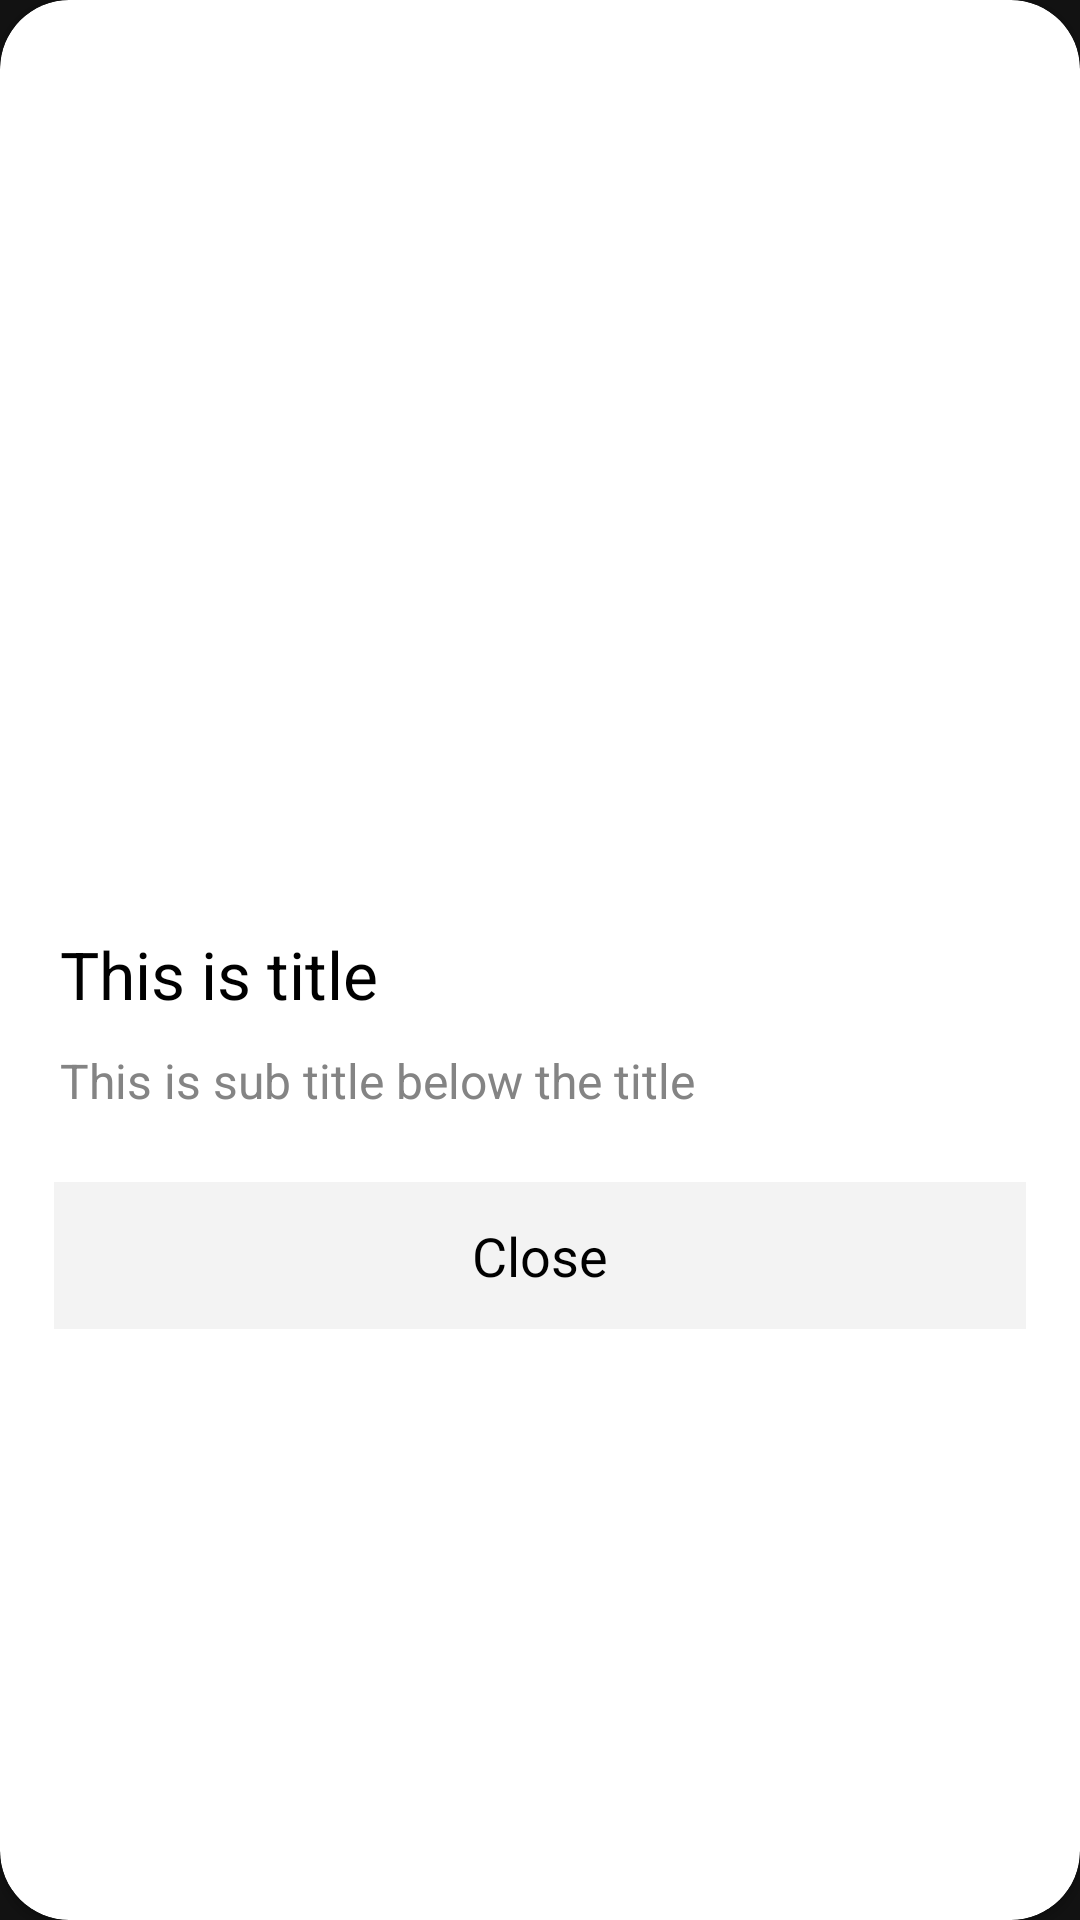

Layout XML and referenced resources for this Android screen:
<!-- AndroidManifest.xml: application theme Theme.KotlinTrials -->
<!-- res/layout/swipe_card_dialog.xml -->
<?xml version="1.0" encoding="utf-8"?>
<androidx.cardview.widget.CardView
    xmlns:android="http://schemas.android.com/apk/res/android"
    xmlns:app="http://schemas.android.com/apk/res-auto"
    android:layout_width="375dp"
    android:layout_height="wrap_content"
    android:transitionName="card_layout"
    android:background="@drawable/dialog_background"
    android:backgroundTint="@color/white"
    app:cardCornerRadius="23dp">

    <LinearLayout
        android:layout_width="match_parent"
        android:layout_height="wrap_content"
        android:orientation="vertical">

        <ImageView
            android:id="@+id/imageView_cardImage"
            android:layout_width="match_parent"
            android:layout_height="300dp"
            android:scaleType="centerCrop"
            android:transitionName="card_image" />

        <TextView
            android:id="@+id/textView_title"
            android:layout_width="wrap_content"
            android:layout_height="wrap_content"
            android:paddingStart="20dp"
            android:paddingTop="10dp"
            android:paddingEnd="20dp"
            android:transitionName="card_title"
            android:text="This is title"
            android:textColor="@color/black"
            android:textFontWeight="600"
            android:textSize="22sp" />

        <TextView
            android:id="@+id/textView_subTitle"
            android:layout_width="wrap_content"
            android:layout_height="wrap_content"
            android:paddingStart="20dp"
            android:paddingTop="10dp"
            android:paddingEnd="20dp"
            android:transitionName="card_subTitle"
            android:paddingBottom="10dp"
            android:text="This is sub title below the title"
            android:textColor="#848484"
            android:textSize="16sp" />

        <RelativeLayout
            android:id="@+id/closeBtn"
            android:layout_width="match_parent"
            android:layout_height="55dp"
            android:gravity="center"
            android:layout_marginTop="10dp"
            android:layout_marginStart="15dp"
            android:layout_marginBottom="20dp"
            android:layout_marginEnd="15dp">

            <TextView
                android:alpha="1"
                android:layout_width="match_parent"
                android:layout_height="match_parent"
                android:layout_centerInParent="true"
                android:layout_margin="3dp"
                android:background="#f3f3f3"
                android:gravity="center"
                android:text="Close"
                android:textColor="@color/black"
                android:textSize="18sp" />
        </RelativeLayout>

    </LinearLayout>

</androidx.cardview.widget.CardView>
<!-- resources referenced by this layout -->
<resources>
  <style name="Theme.KotlinTrials" parent="Theme.MaterialComponents.NoActionBar">
          
          <item name="colorPrimary">#EC2B2B</item>
          <item name="colorPrimaryVariant">@color/black</item>
          <item name="colorOnPrimary">@color/black</item>
          
          <item name="colorSecondary">#707070</item>
          <item name="colorSecondaryVariant">#707070</item>
          <item name="colorOnSecondary">@color/black</item>
          
          <item name="android:statusBarColor" tools:targetApi="l">?attr/colorPrimaryVariant</item>
          
          <item name="android:windowSharedElementEnterTransition">@transition/share_trans</item>
          <item name="android:windowSharedElementExitTransition">@transition/trans_anim</item>
      </style>
  <!-- not gathered from this repository: default colours our renderer supplied (Android Studio template values) -->
  <color name="black">#FF000000</color>
  <color name="white">#FFFFFFFF</color>
</resources>
